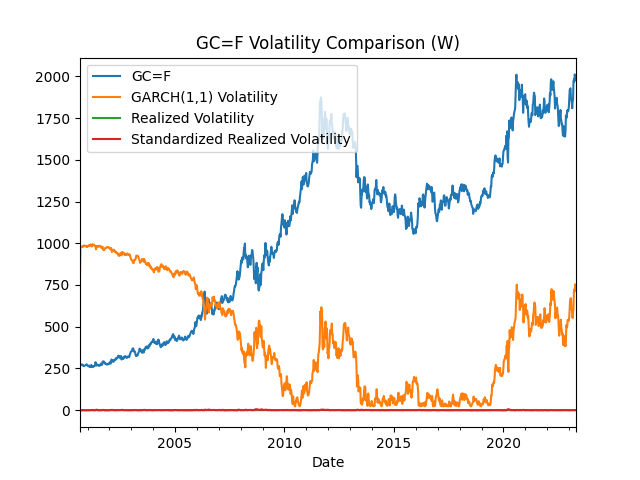

Source data for this figure (header and first rows):
Date, GC=F, GARCH(1,1) Volatility, Realized Volatility, Standardized Realized Volatility
2000-09-03, 277.0, 808.8, , 
2000-09-10, 273.3, 974.1, , 
2000-09-17, 272.3, 977.8, , 
2000-09-24, 271.8, 978.8, , 
2000-10-01, 273.6, 979.3, 0.05912, -1.056
2000-10-08, 269.3, 977.5, 0.06641, -0.9719
2000-10-15, 272.4, 981.7, 0.086, -0.7451
2000-10-22, 271.2, 978.7, 0.08751, -0.7276
2000-10-29, 264.4, 979.9, 0.1136, -0.4261
2000-11-05, 264.6, 986.6, 0.1107, -0.4591
2000-11-12, 264.5, 986.4, 0.08704, -0.733
2000-11-19, 265.7, 986.5, 0.0975, -0.612
2000-11-26, 266.3, 985.3, 0.01532, -1.563
2000-12-03, 268.7, 984.7, 0.0287, -1.408
2000-12-10, 272.2, 982.3, 0.03452, -1.341
2000-12-17, 270.4, 978.9, 0.06197, -1.023
2000-12-24, 273.7, 980.6, 0.06618, -0.9744
2000-12-31, 272.0, 977.4, 0.07926, -0.8231
2001-01-07, 268.0, 979.1, 0.08209, -0.7903
2001-01-14, 263.9, 983, 0.09251, -0.6698
2001-01-21, 264.3, 987.1, 0.05741, -1.076
2001-01-28, 262.8, 986.7, 0.05784, -1.071
2001-02-04, 267.1, 988.2, 0.0962, -0.627
2001-02-11, 259.9, 983.9, 0.13, -0.2362
2001-02-18, 258.2, 991.1, 0.1276, -0.2636
2001-02-25, 260.9, 992.8, 0.1403, -0.1168
2001-03-04, 262.1, 990.1, 0.1188, -0.3649
2001-03-11, 270.8, 988.9, 0.1207, -0.3437
2001-03-18, 258.1, 980.3, 0.2439, 1.082
2001-03-25, 261.5, 992.9, 0.246, 1.107
2001-04-01, 257.9, 989.5, 0.2503, 1.156
2001-04-08, 260.0, 993.1, 0.1971, 0.5411
2001-04-15, 260.1, 991, 0.08469, -0.7603
2001-04-22, 264.8, 990.9, 0.09687, -0.6193
2001-04-29, 263.9, 986.2, 0.06841, -0.9487
2001-05-06, 266.1, 987.1, 0.06853, -0.9473
2001-05-13, 267.9, 984.9, 0.06338, -1.007
2001-05-20, 287.4, 983.1, 0.2512, 1.167
2001-05-27, 277.9, 963.7, 0.3158, 1.915
2001-06-03, 266.4, 973.2, 0.3757, 2.608
2001-06-10, 273.4, 984.6, 0.387, 2.739
2001-06-17, 271.2, 977.7, 0.2191, 0.796
2001-06-24, 272.3, 979.9, 0.2037, 0.6168
2001-07-01, 270.6, 978.8, 0.1137, -0.4241
2001-07-08, 265.9, 980.5, 0.06333, -1.008
2001-07-15, 267.1, 985.1, 0.07458, -0.8773
2001-07-22, 269.9, 983.9, 0.08855, -0.7156
2001-07-29, 267.4, 981.1, 0.09158, -0.6805
2001-08-05, 267.9, 983.6, 0.05962, -1.05
2001-08-12, 273.9, 983.1, 0.0966, -0.6224
2001-08-19, 279.3, 977.2, 0.1084, -0.4855
2001-08-26, 272.5, 971.8, 0.1552, 0.05624
2001-09-02, 274.4, 978.6, 0.1546, 0.0488
2001-09-09, 273.1, 976.7, 0.135, -0.1782
2001-09-16, 290.2, 978, 0.269, 1.373
2001-09-23, 291.9, 960.9, 0.2194, 0.7985
2001-09-30, 292.4, 959.2, 0.2246, 0.8588
2001-10-07, 291.4, 958.8, 0.2225, 0.8344
2001-10-14, 284.9, 959.7, 0.08969, -0.7024
2001-10-21, 280.1, 966.2, 0.08101, -0.8028
... 1,123 more rows
